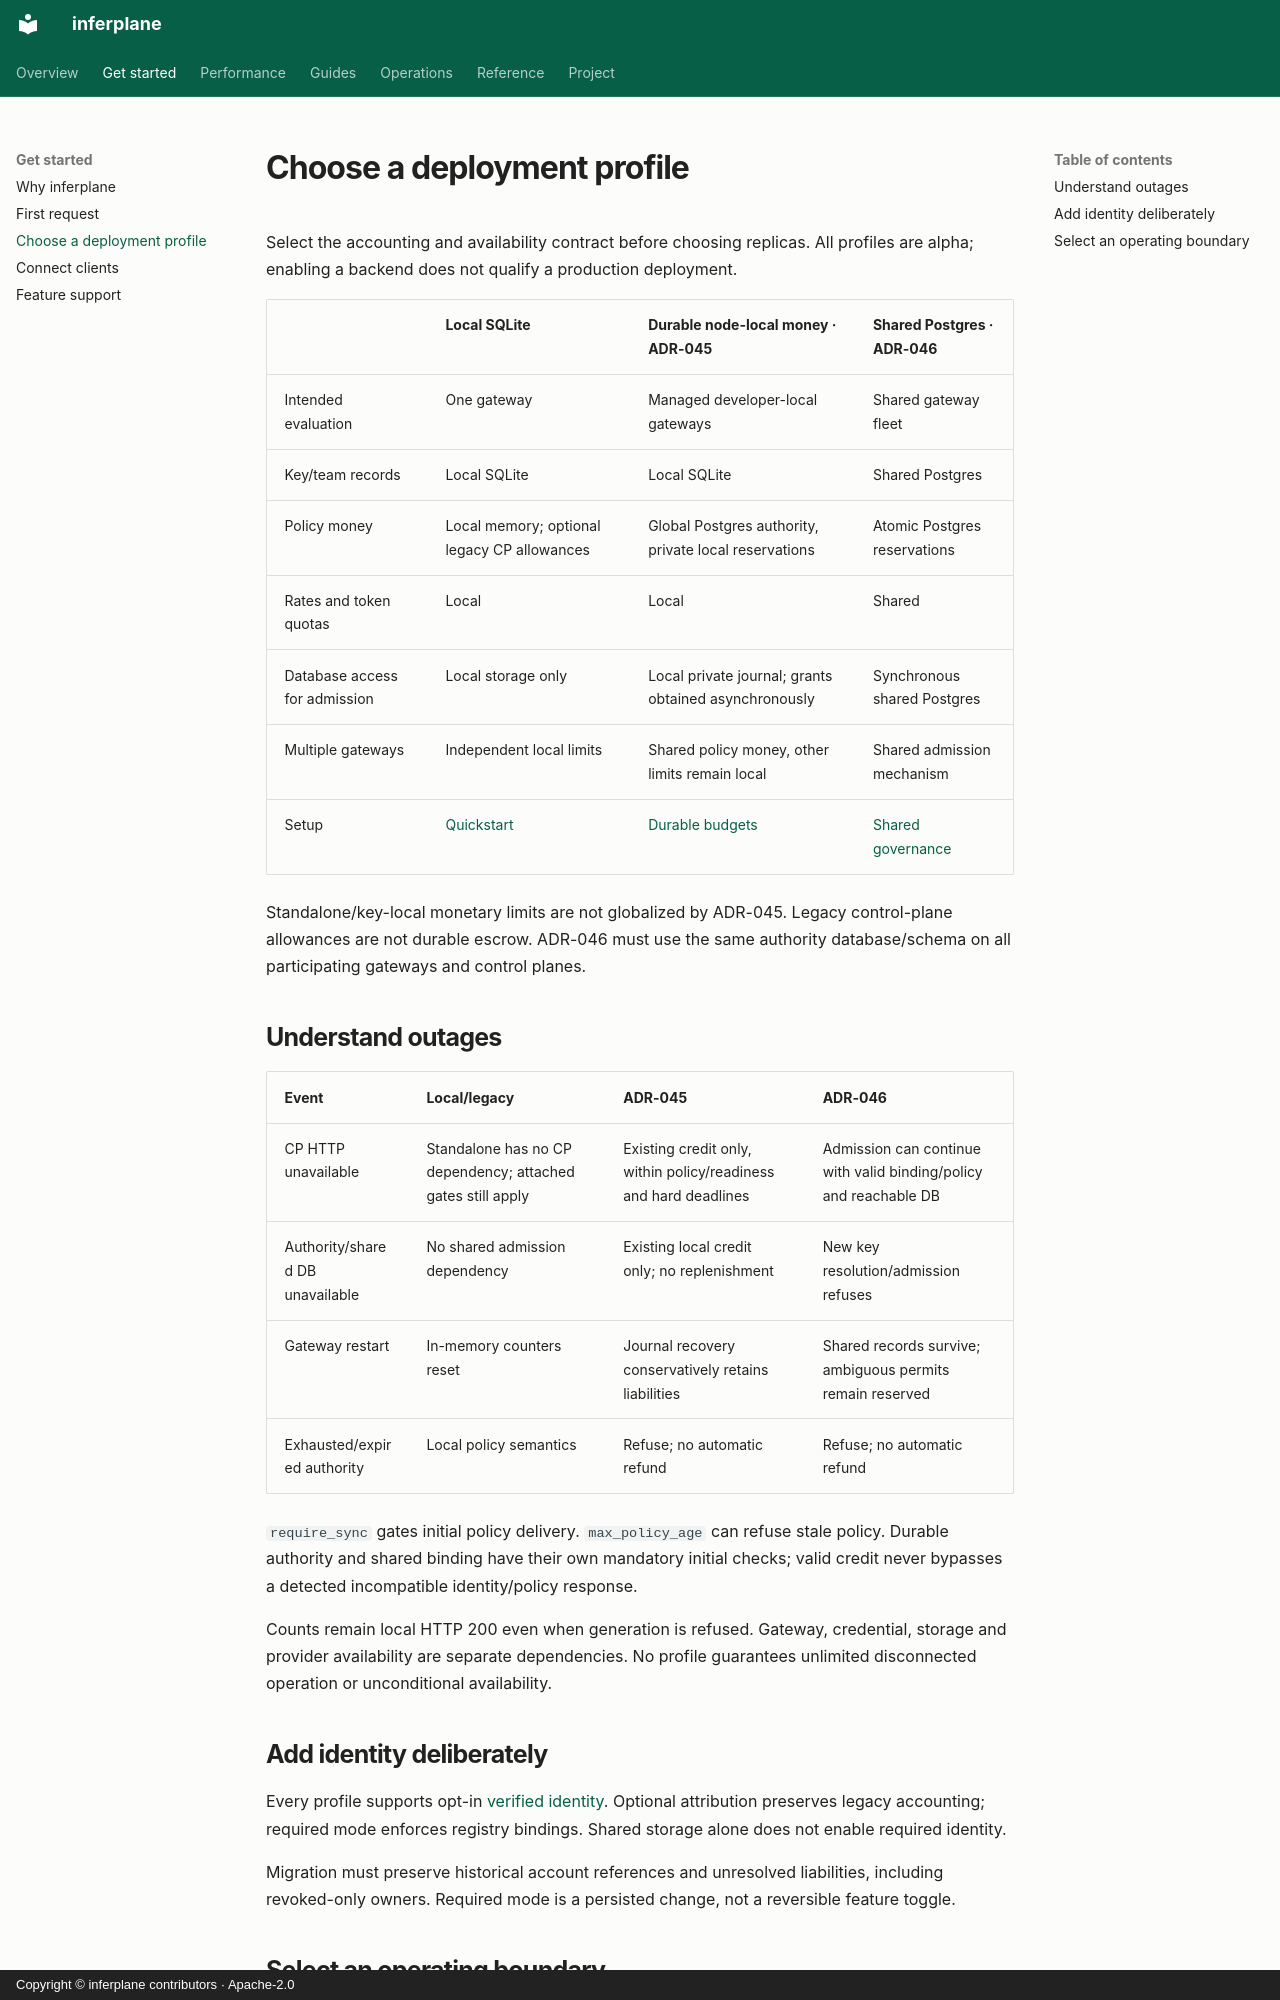

repository: inferplane/inferplane · page: getting-started/deployment-profiles/index.html · generator: mkdocs · copyright: Copyright © inferplane contributors · Apache-2.0

# Choose a deployment profile

Select the accounting and availability contract before choosing replicas. All profiles are alpha; enabling a backend does not qualify a production deployment.

| | Local SQLite | Durable node-local money · ADR-045 | Shared Postgres · ADR-046 |
| --- | --- | --- | --- |
| Intended evaluation | One gateway | Managed developer-local gateways | Shared gateway fleet |
| Key/team records | Local SQLite | Local SQLite | Shared Postgres |
| Policy money | Local memory; optional legacy CP allowances | Global Postgres authority, private local reservations | Atomic Postgres reservations |
| Rates and token quotas | Local | Local | Shared |
| Database access for admission | Local storage only | Local private journal; grants obtained asynchronously | Synchronous shared Postgres |
| Multiple gateways | Independent local limits | Shared policy money, other limits remain local | Shared admission mechanism |
| Setup | [Quickstart](quickstart.md) | [Durable budgets](../durable-budgets.md) | [Shared governance](../shared-governance.md) |

Standalone/key-local monetary limits are not globalized by ADR-045. Legacy control-plane allowances are not durable escrow. ADR-046 must use the same authority database/schema on all participating gateways and control planes.

## Understand outages

| Event | Local/legacy | ADR-045 | ADR-046 |
| --- | --- | --- | --- |
| CP HTTP unavailable | Standalone has no CP dependency; attached gates still apply | Existing credit only, within policy/readiness and hard deadlines | Admission can continue with valid binding/policy and reachable DB |
| Authority/shared DB unavailable | No shared admission dependency | Existing local credit only; no replenishment | New key resolution/admission refuses |
| Gateway restart | In-memory counters reset | Journal recovery conservatively retains liabilities | Shared records survive; ambiguous permits remain reserved |
| Exhausted/expired authority | Local policy semantics | Refuse; no automatic refund | Refuse; no automatic refund |

`require_sync` gates initial policy delivery. `max_policy_age` can refuse stale policy. Durable authority and shared binding have their own mandatory initial checks; valid credit never bypasses a detected incompatible identity/policy response.

Counts remain local HTTP 200 even when generation is refused. Gateway, credential, storage and provider availability are separate dependencies. No profile guarantees unlimited disconnected operation or unconditional availability.
